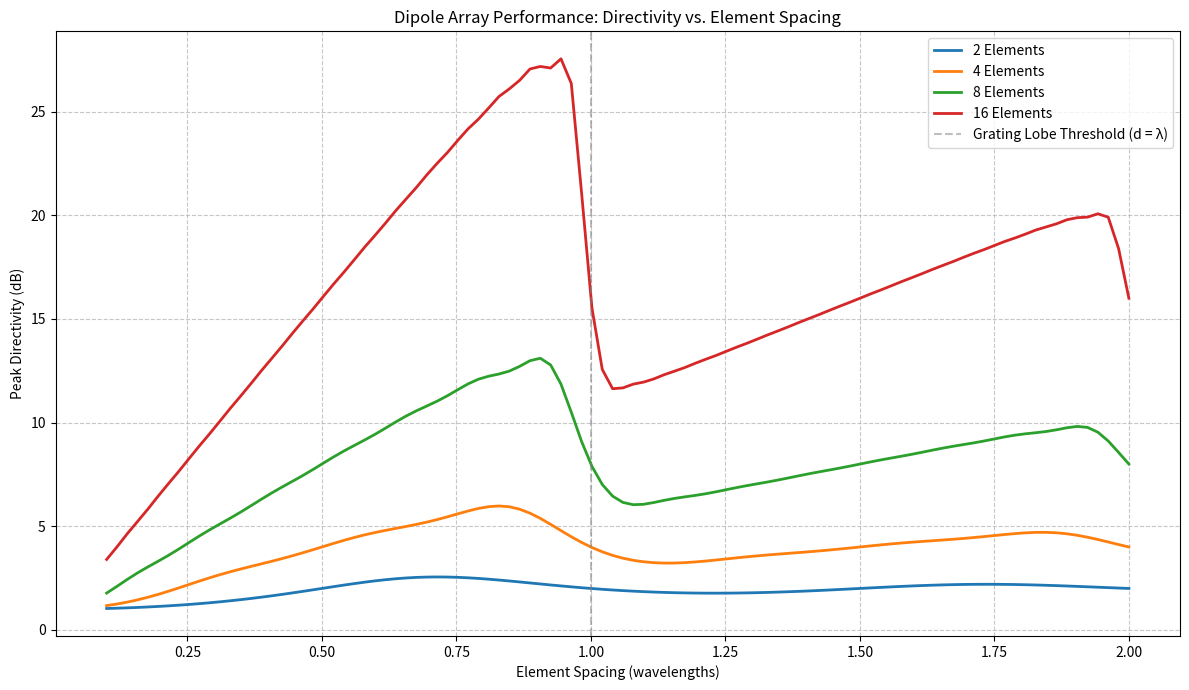

This figure's Python source:
import numpy as np
import matplotlib.pyplot as plt
from scipy.integrate import quad

# Try to set an interactive backend for displaying plots
try:
    plt.switch_backend('TkAgg')  # Use TkAgg for interactive rendering
except ImportError:
    print("Warning: TkAgg backend unavailable. Install Tkinter (e.g., pip install tk). Falling back to default backend.")

# Constants
lambda_val = 1.0  # Normalized wavelength (m)
k = 2 * np.pi / lambda_val  # Wave number
spacing_start = 0.1 * lambda_val
spacing_end = 2.0 * lambda_val
num_spacing_points = 100
spacings = np.linspace(spacing_start, spacing_end, num_spacing_points)
num_elements_list = [2, 4, 8, 16]  # Array sizes to analyze

# Function to calculate array factor
def array_factor(theta, n_elements, d, k):
    """
    Computes the radiation pattern of a uniform linear dipole array.
    Args:
        theta: Elevation angle in radians
        n_elements: Number of dipole elements
        d: Inter-element spacing (m)
        k: Wavenumber (2π/λ)
    Returns:
        float: Power pattern of the array (|AF|²)
    """
    if np.sin(theta) == 0 and d == 0:  # Avoid division by zero
        return n_elements**2
    kd = k * d
    af = np.sin(n_elements * kd * np.cos(theta) / 2) / np.sin(kd * np.cos(theta) / 2)
    return af**2

# Function to calculate directivity
def array_directivity(n_elements, d_lambda):
    """
    Computes the maximum directivity of a dipole array.
    Args:
        n_elements: Number of radiating elements
        d_lambda: Element spacing in wavelengths
    Returns:
        float: Peak directivity (unitless)
    """
    d = d_lambda * lambda_val
    # Numerical integration of radiation pattern
    integrand = lambda theta: array_factor(theta, n_elements, d, k) * np.sin(theta)
    integral, _ = quad(integrand, 0, np.pi, epsabs=1e-8)
    if integral == 0:  # Prevent division by zero
        return np.nan
    # Directivity formula for broadside linear arrays
    directivity = 2 * n_elements**2 / integral
    return directivity

# Calculate directivity for each array size and spacing
directivity_data = {}
peak_directivities = {}
for n_elements in num_elements_list:
    directivity_values = []
    for d in spacings:
        d_lambda = d / lambda_val
        directivity = array_directivity(n_elements, d_lambda)
        directivity_values.append(directivity)
    directivity_data[n_elements] = directivity_values
    # Find peak directivity for this array size
    valid_directivities = [d for d in directivity_values if not np.isnan(d)]
    peak_directivities[n_elements] = max(valid_directivities) if valid_directivities else np.nan
    
# Plotting the directivity curves
plt.figure(figsize=(12, 7))
for n_elements, directivity_values in directivity_data.items():
    plt.plot(spacings / lambda_val, directivity_values, 
             label=f'{n_elements} Elements', linewidth=2)
plt.axvline(x=1.0, color='gray', linestyle='--', 
            alpha=0.5, label='Grating Lobe Threshold (d = λ)')
plt.xlabel('Element Spacing (wavelengths)')
plt.ylabel('Peak Directivity (dB)')
plt.title('Dipole Array Performance: Directivity vs. Element Spacing')
plt.grid(True, linestyle='--', alpha=0.7)
plt.legend()
plt.tight_layout()

# Save plot
plt.savefig('dipole_array_directivity_analysis.png')

# Display plot
plt.show(block=True)

# This part of code generates the report of the above code.

summary = f"""
# Uniform Linear Array Directivity Analysis

## Observations on Directivity
- **Number of Elements (N)**:
    - Directivity scales with the number of elements due to a narrower main beam.
    - For N = 2, 4, 8, 16, peak directivities are approximately {peak_directivities[2]:.2f}, {peak_directivities[4]:.2f}, {peak_directivities[8]:.2f}, and {peak_directivities[16]:.2f}, respectively.
    - Theoretical maximum directivity approaches 2N (e.g., {2*2:.1f}, {2*4:.1f}, {2*8:.1f}, {2*16:.1f} for N = 2, 4, 8, 16) at optimal spacing.
- **Element Spacing (d)**:
    - At small spacings (d < 0.5 lambda), mutual coupling reduces directivity by limiting the effective array aperture.
    - Optimal directivity occurs around d approximately 0.5–0.8 lambda, balancing beamwidth and gain without grating lobes.
    - For d > lambda, grating lobes emerge, distributing power to secondary lobes and reducing main lobe directivity.
    - The grating lobe onset at d = lambda is marked on the plot, showing a drop in directivity beyond this point.
- **Trends**:
    - Larger arrays (e.g., N = 16) exhibit sharper directivity peaks, indicating higher sensitivity to spacing variations.
    - Smaller arrays (e.g., N = 2) show flatter directivity curves, less affected by spacing changes.
- **Practical Implications**:
    - For high directivity, use d approximately 0.5–0.8 lambda with larger N, avoiding grating lobes.
    - Spacings d > lambda are unsuitable for applications needing a single main lobe (e.g., radar, communications).
- **Plot Details**:
    - Directivity curves are plotted for N = 2, 4, 8, 16 over spacings from 0.1 to 2.0 lambda.
    - Plot saved as 'dipole_array_directivity_analysis.png' and displayed.
"""
print(summary)